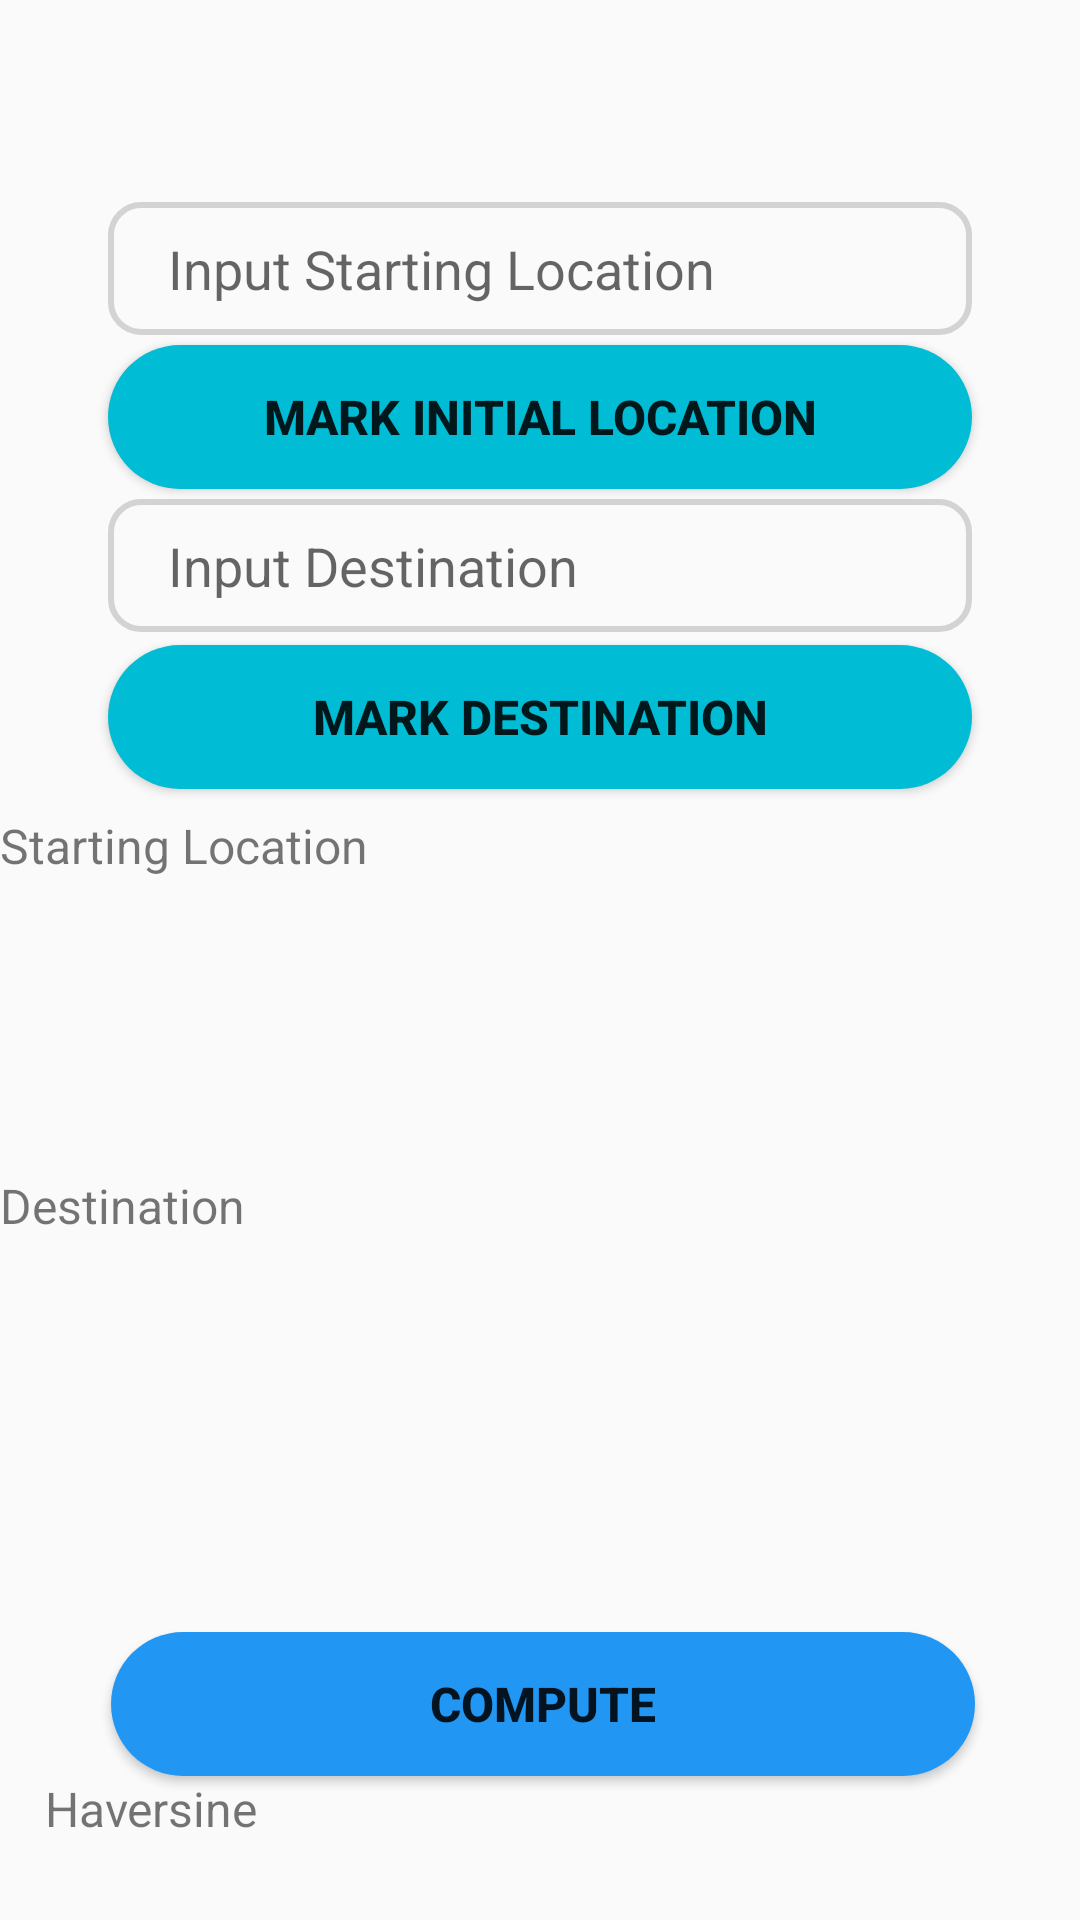

This screen was rendered from an Android layout file. Write that file and the resources it references.
<!-- AndroidManifest.xml: application theme Theme.ThesisProject -->
<!-- res/layout/driver_tab_fragment.xml -->
<?xml version="1.0" encoding="utf-8"?>
<androidx.constraintlayout.widget.ConstraintLayout xmlns:android="http://schemas.android.com/apk/res/android"
    android:layout_width="match_parent"
    android:layout_height="match_parent"
    xmlns:app="http://schemas.android.com/apk/res-auto">

    <EditText
        android:id="@+id/startingLoc"
        android:layout_width="0dp"
        android:layout_height="wrap_content"
        android:background="@drawable/edit_text_bg"
        android:hint="Input Starting Location"
        android:paddingLeft="20dp"
        android:paddingTop="10dp"
        android:paddingBottom="10dp"
        app:layout_constraintBottom_toBottomOf="parent"
        app:layout_constraintEnd_toEndOf="parent"
        app:layout_constraintStart_toStartOf="parent"
        app:layout_constraintTop_toTopOf="parent"
        app:layout_constraintVertical_bias="0.113"
        app:layout_constraintWidth_percent=".8" />

    <Button
        android:id="@+id/markinitialloc"
        android:layout_width="0dp"
        android:layout_height="wrap_content"
        android:background="@drawable/button_bg"
        android:text="Mark Initial Location"
        android:textSize="16sp"
        android:textStyle="bold"
        app:backgroundTint="#00BCD4"
        app:layout_constraintBottom_toBottomOf="parent"
        app:layout_constraintEnd_toEndOf="parent"
        app:layout_constraintStart_toStartOf="parent"
        app:layout_constraintTop_toTopOf="parent"
        app:layout_constraintVertical_bias="0.194"
        app:layout_constraintWidth_percent=".8" />

    <EditText
        android:id="@+id/destination"
        android:layout_width="0dp"
        android:layout_height="wrap_content"
        android:background="@drawable/edit_text_bg"
        android:hint="Input Destination"
        android:paddingLeft="20dp"
        android:paddingTop="10dp"
        android:paddingBottom="10dp"
        app:layout_constraintBottom_toBottomOf="parent"
        app:layout_constraintEnd_toEndOf="parent"
        app:layout_constraintStart_toStartOf="parent"
        app:layout_constraintTop_toTopOf="parent"
        app:layout_constraintVertical_bias="0.279"
        app:layout_constraintWidth_percent=".8" />

    <Button
        android:id="@+id/markdestination"
        android:layout_width="0dp"
        android:layout_height="wrap_content"
        android:background="@drawable/button_bg"
        android:text="Mark Destination"
        android:textSize="16sp"
        android:textStyle="bold"
        app:backgroundTint="#00BCD4"
        app:layout_constraintBottom_toBottomOf="parent"
        app:layout_constraintEnd_toEndOf="parent"
        app:layout_constraintStart_toStartOf="parent"
        app:layout_constraintTop_toTopOf="parent"
        app:layout_constraintVertical_bias="0.363"
        app:layout_constraintWidth_percent=".8" />

    <TextView
        android:id="@+id/textView1"
        android:layout_width="400dp"
        android:layout_height="120dp"
        android:layout_marginTop="8dp"
        android:text="Starting Location"
        android:textSize="16sp"
        app:layout_constraintBottom_toBottomOf="parent"
        app:layout_constraintEnd_toEndOf="@+id/markdestination"
        app:layout_constraintHorizontal_bias="0.0"
        app:layout_constraintStart_toStartOf="parent"
        app:layout_constraintTop_toBottomOf="@+id/markdestination"
        app:layout_constraintVertical_bias="0.0" />

    <TextView
        android:id="@+id/textView2"
        android:layout_width="400dp"
        android:layout_height="120dp"
        android:text="Destination"
        android:textSize="16sp"
        app:layout_constraintBottom_toBottomOf="parent"
        app:layout_constraintEnd_toEndOf="parent"
        app:layout_constraintHorizontal_bias="0.0"
        app:layout_constraintStart_toStartOf="parent"
        app:layout_constraintTop_toBottomOf="@+id/textView1"
        app:layout_constraintVertical_bias="0.0" />

    <Button
        android:id="@+id/compute"
        android:layout_width="0dp"
        android:layout_height="wrap_content"
        android:layout_marginTop="544dp"
        android:background="@drawable/button_bg"
        android:text="Compute"
        android:textSize="16sp"
        android:textStyle="bold"
        app:backgroundTint="#2196F3"
        app:layout_constraintEnd_toEndOf="parent"
        app:layout_constraintHorizontal_bias="0.512"
        app:layout_constraintStart_toStartOf="parent"
        app:layout_constraintTop_toTopOf="parent"
        app:layout_constraintWidth_percent=".8" />

    <TextView
        android:id="@+id/TextView3"
        android:layout_width="330dp"
        android:layout_height="53dp"
        android:layout_marginStart="16dp"
        android:layout_marginLeft="16dp"
        android:layout_marginEnd="16dp"
        android:layout_marginRight="16dp"
        android:text="Haversine"
        android:textSize="16sp"
        app:layout_constraintBottom_toBottomOf="parent"
        app:layout_constraintEnd_toEndOf="parent"
        app:layout_constraintStart_toStartOf="parent"
        app:layout_constraintTop_toBottomOf="@+id/compute"
        app:layout_constraintVertical_bias="0.0" />

    <TextView
        android:layout_width="330dp"
        android:layout_height="53dp"
        android:layout_marginStart="16dp"
        android:layout_marginLeft="16dp"
        android:layout_marginEnd="16dp"
        android:layout_marginRight="16dp"
        android:text="Fare"
        android:textSize="16sp"
        app:layout_constraintBottom_toBottomOf="parent"
        app:layout_constraintEnd_toEndOf="parent"
        app:layout_constraintStart_toStartOf="parent"
        app:layout_constraintTop_toBottomOf="@+id/TextView3"
        app:layout_constraintVertical_bias="0.0" />

</androidx.constraintlayout.widget.ConstraintLayout>
<!-- resources referenced by this layout -->
<resources>
  <!-- drawable button_bg (drawable) -->
  <?xml version="1.0" encoding="utf-8"?>
  <shape xmlns:android="http://schemas.android.com/apk/res/android">
  
  
      <corners android:radius="200dp"/>
      <solid android:color = "@color/design_default_color_secondary_variant"/>
  
  </shape>
  <!-- drawable edit_text_bg (drawable) -->
  <?xml version="1.0" encoding="utf-8"?>
  <shape xmlns:android="http://schemas.android.com/apk/res/android">
      <corners android:radius="10dp"/>
  
      <stroke android:width="2dp"
          android:color="#D3D3D3"/>
  
  </shape>
  <style name="Theme.ThesisProject" parent="Theme.AppCompat.Light.NoActionBar">
          
  
          <item name="colorPrimaryVariant">@color/purple_700</item>
          <item name="colorOnPrimary">@color/white</item>
          
          <item name="colorSecondary">@color/teal_200</item>
          <item name="colorSecondaryVariant">@color/teal_700</item>
          
          <item name="android:statusBarColor" tools:targetApi="l">?attr/colorPrimaryVariant</item>
          
      </style>
  <color name="purple_700">#3700B3</color>
  <color name="white">#FFFFFF</color>
  <color name="teal_200">#03DAC5</color>
  <color name="teal_700">#00796B</color>
</resources>
